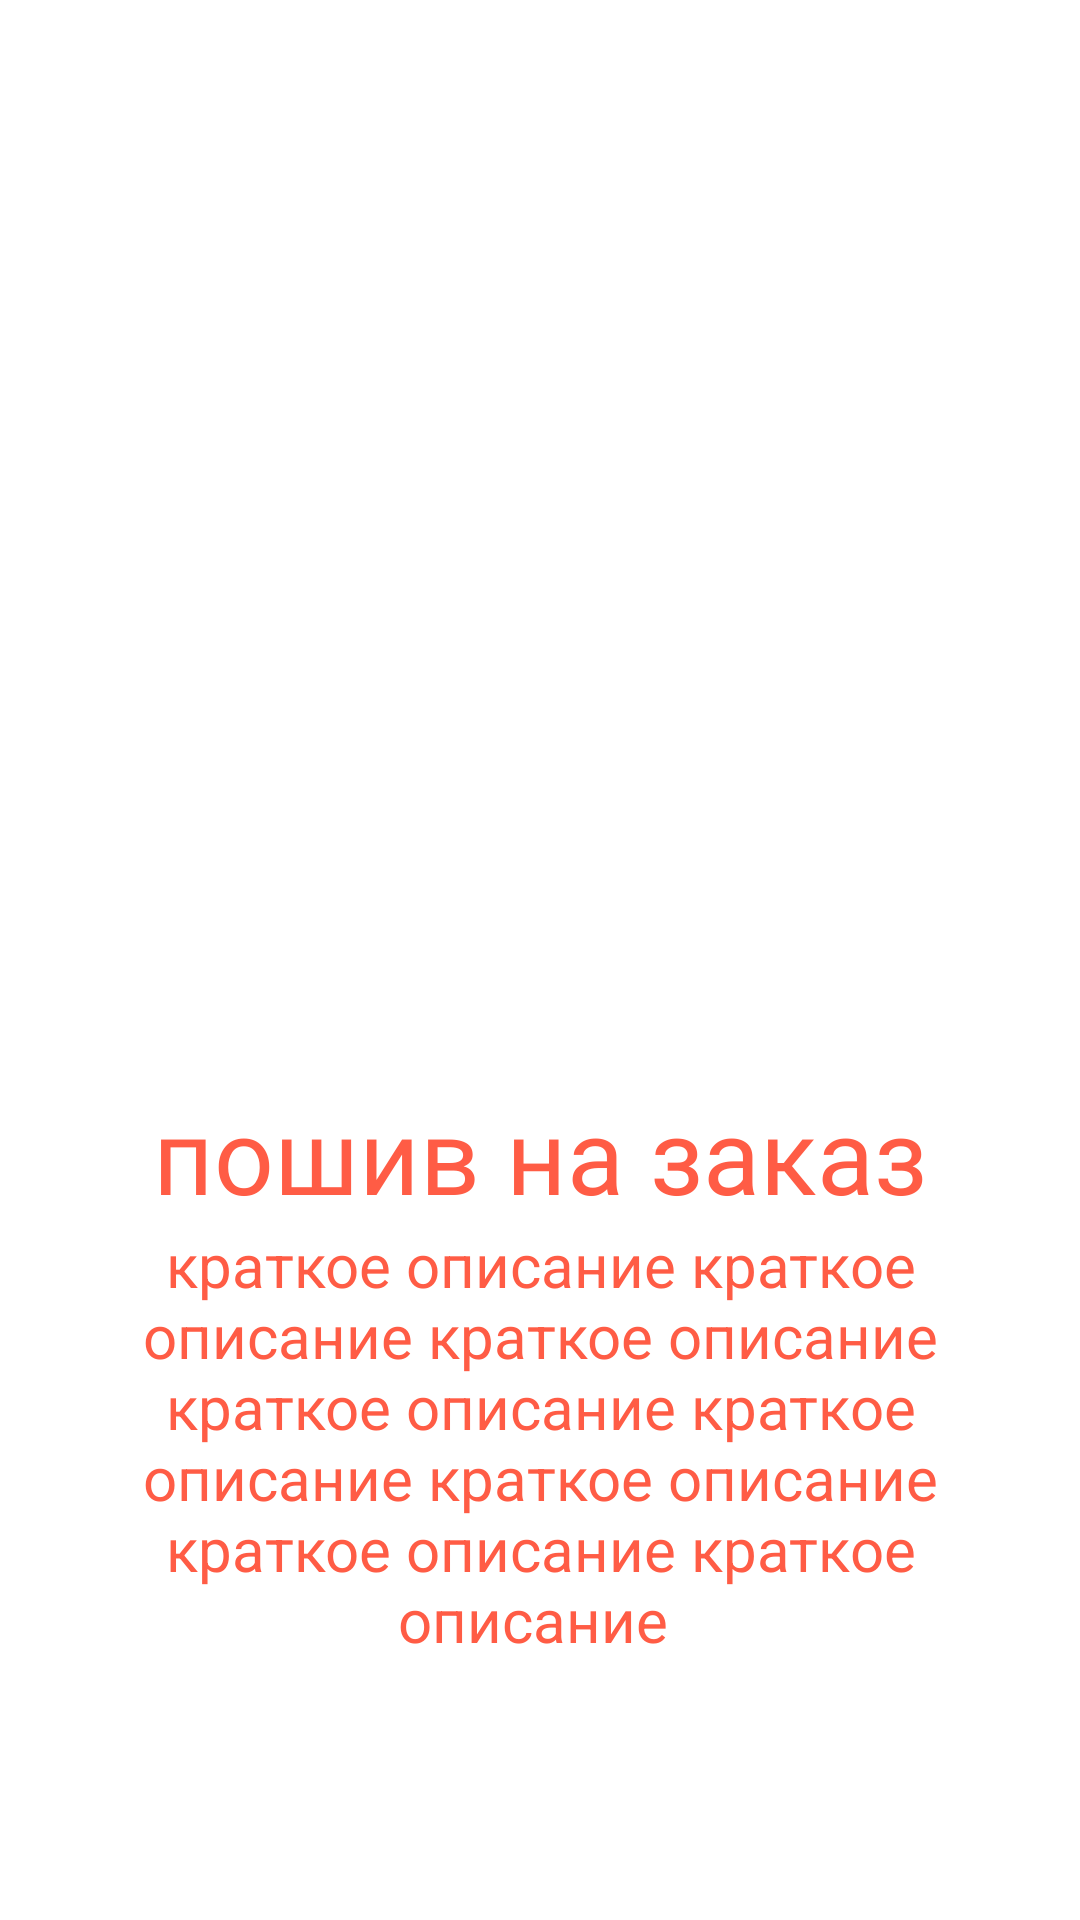

This screen was rendered from an Android layout file. Write that file and the resources it references.
<!-- AndroidManifest.xml: application theme Theme.MyApplication -->
<!-- res/layout/fragment_first_slide.xml -->
<?xml version="1.0" encoding="utf-8"?>
<RelativeLayout xmlns:android="http://schemas.android.com/apk/res/android"
    xmlns:tools="http://schemas.android.com/tools"
    android:layout_width="match_parent"
    android:layout_height="match_parent"
    tools:context=".Entrance.SliderPages.FirstSlide">

    <RelativeLayout
        android:layout_centerInParent="true"
        android:layout_width="wrap_content"
        android:layout_height="wrap_content">

        <ImageView
            android:id="@+id/first_slide_img"
            android:layout_width="250dp"
            android:layout_height="250dp"
            android:layout_centerHorizontal="true"
            android:layout_marginBottom="25dp"
            android:src="@drawable/sleeves" />

        <TextView
            android:id="@+id/fs_text"
            android:layout_width="wrap_content"
            android:layout_height="wrap_content"
            android:layout_below="@+id/first_slide_img"
            android:layout_centerHorizontal="true"
            android:fontFamily="@font/bsb"
            android:text="пошив на заказ"
            android:textColor="#FF5C45"
            android:textSize="35dp" />

        <TextView
            android:gravity="center_horizontal"
            android:layout_width="wrap_content"
            android:layout_height="wrap_content"
            android:layout_below="@+id/fs_text"
            android:layout_centerHorizontal="true"
            android:layout_marginLeft="20dp"
            android:layout_marginRight="20dp"
            android:text="краткое описание краткое описание краткое описание краткое описание краткое описание краткое описание краткое описание краткое описание "
            android:textColor="#FF5C45"
            android:textSize="20dp" />

    </RelativeLayout>

</RelativeLayout>
<!-- resources referenced by this layout -->
<resources>
  <style name="Theme.MyApplication" parent="Theme.MaterialComponents.DayNight.DarkActionBar">
          <item name="colorPrimary">#fff</item>
          <item name="colorPrimaryDark">#FF5B00</item>
          <item name="colorAccent">#FF5B00</item>
          <item name="android:windowFullscreen">true</item>
          <item name="android:windowContentOverlay">@null</item>
          <item name="windowNoTitle">true</item>
      </style>
</resources>
